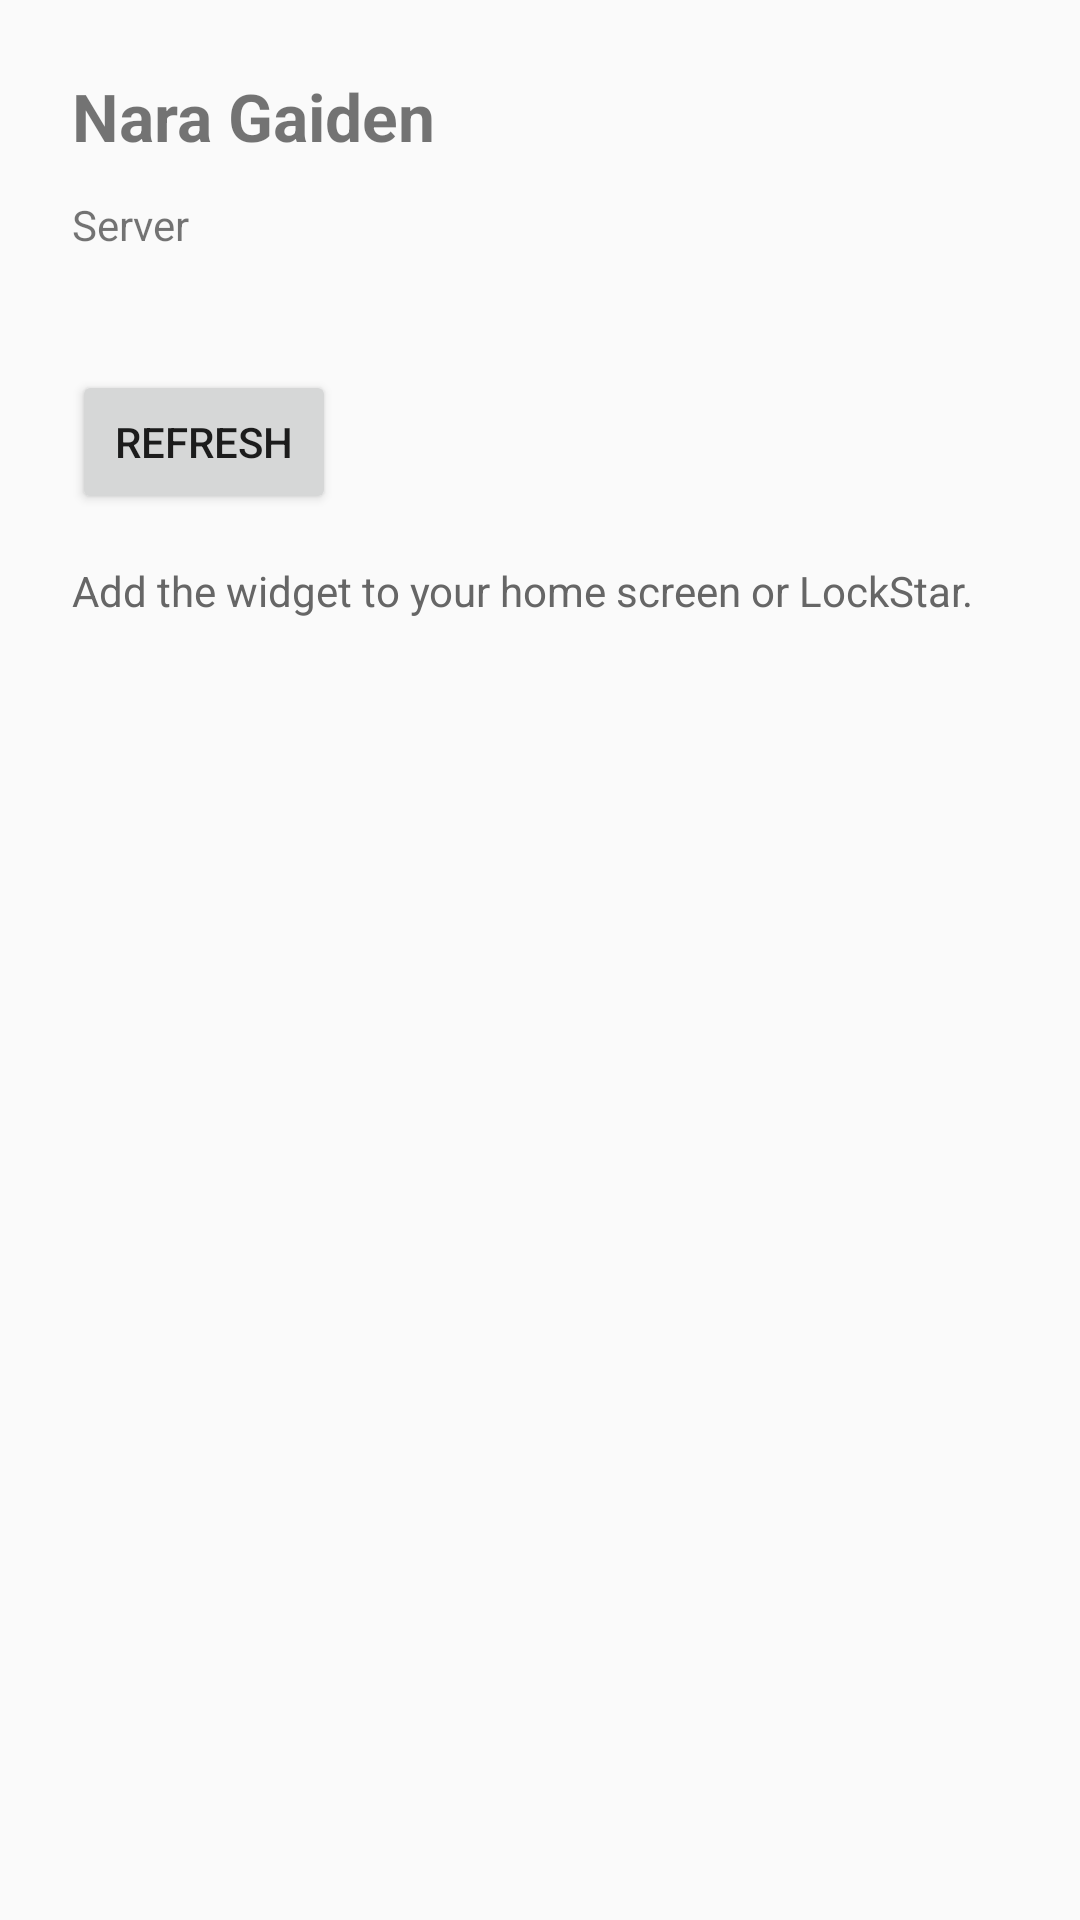

Here is an Android app screen rendered from its layout file. Give the layout XML and the strings, colors and styles it references.
<!-- AndroidManifest.xml: application theme Theme.NaraGaiden -->
<!-- res/layout/activity_main.xml -->
<?xml version="1.0" encoding="utf-8"?>
<LinearLayout xmlns:android="http://schemas.android.com/apk/res/android"
    android:layout_width="match_parent"
    android:layout_height="match_parent"
    android:orientation="vertical"
    android:padding="24dp">

    <TextView
        android:id="@+id/app_title"
        android:layout_width="wrap_content"
        android:layout_height="wrap_content"
        android:text="@string/app_name"
        android:textSize="22sp"
        android:textStyle="bold" />

    <TextView
        android:layout_width="wrap_content"
        android:layout_height="wrap_content"
        android:layout_marginTop="12dp"
        android:text="@string/server_label" />

    <TextView
        android:id="@+id/server_url"
        android:layout_width="wrap_content"
        android:layout_height="wrap_content"
        android:layout_marginTop="4dp"
        android:textColor="#444444" />

    <Button
        android:id="@+id/refresh_button"
        android:layout_width="wrap_content"
        android:layout_height="wrap_content"
        android:layout_marginTop="16dp"
        android:text="@string/refresh_widget" />

    <TextView
        android:layout_width="wrap_content"
        android:layout_height="wrap_content"
        android:layout_marginTop="16dp"
        android:text="Add the widget to your home screen or LockStar."
        android:textColor="#666666" />
</LinearLayout>
<!-- resources referenced by this layout -->
<resources>
  <string name="app_name">Nara Gaiden</string>
  <string name="refresh_widget">Refresh</string>
  <string name="server_label">Server</string>
  <style name="Theme.NaraGaiden" parent="Theme.AppCompat.DayNight.NoActionBar">
          <item name="colorPrimary">#1b1e19</item>
          <item name="colorPrimaryDark">#0f1110</item>
          <item name="colorAccent">#93c95f</item>
      </style>
</resources>
